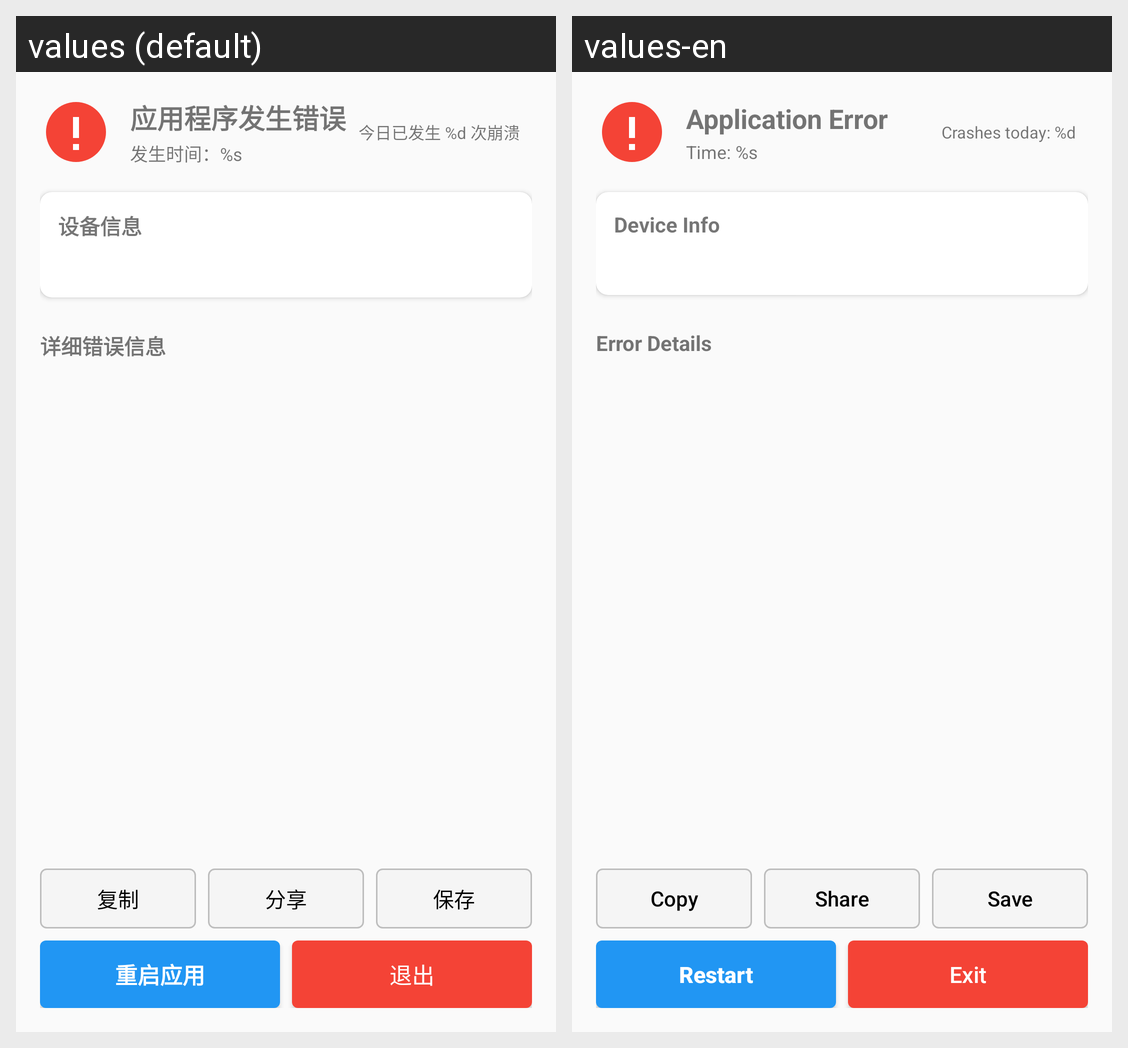

The Android screen above is rendered under two locales of the same app. Produce the string resources it draws, with the default and per-locale values.
Android screen res/layout/activity_crash.xml rendered under 2 locales, left to right: values (default), values-en. Device: Nexus 5 (rendered at 1080×1920; each locale shown at half size, 540×960, under a caption strip naming it); theme Theme.AppCompat.DayNight.NoActionBar.
Strings drawn on this screen, with the default value and each locale's value (text and hints the layout hard-codes, and strings that could not be matched under every locale, appear in the picture but are not listed):

crash_title
  values: 应用程序发生错误
  values-en: Application Error

crash_occurred_time
  values: 发生时间：%s
  values-en: Time: %s

crash_today_count
  values: 今日已发生 %d 次崩溃
  values-en: Crashes today: %d

crash_device_info_title
  values: 设备信息
  values-en: Device Info

crash_stack_trace_title
  values: 详细错误信息
  values-en: Error Details

common_action_copy
  values: 复制
  values-en: Copy

common_action_share
  values: 分享
  values-en: Share

common_action_save
  values: 保存
  values-en: Save

crash_btn_restart
  values: 重启应用
  values-en: Restart

crash_btn_exit
  values: 退出
  values-en: Exit
